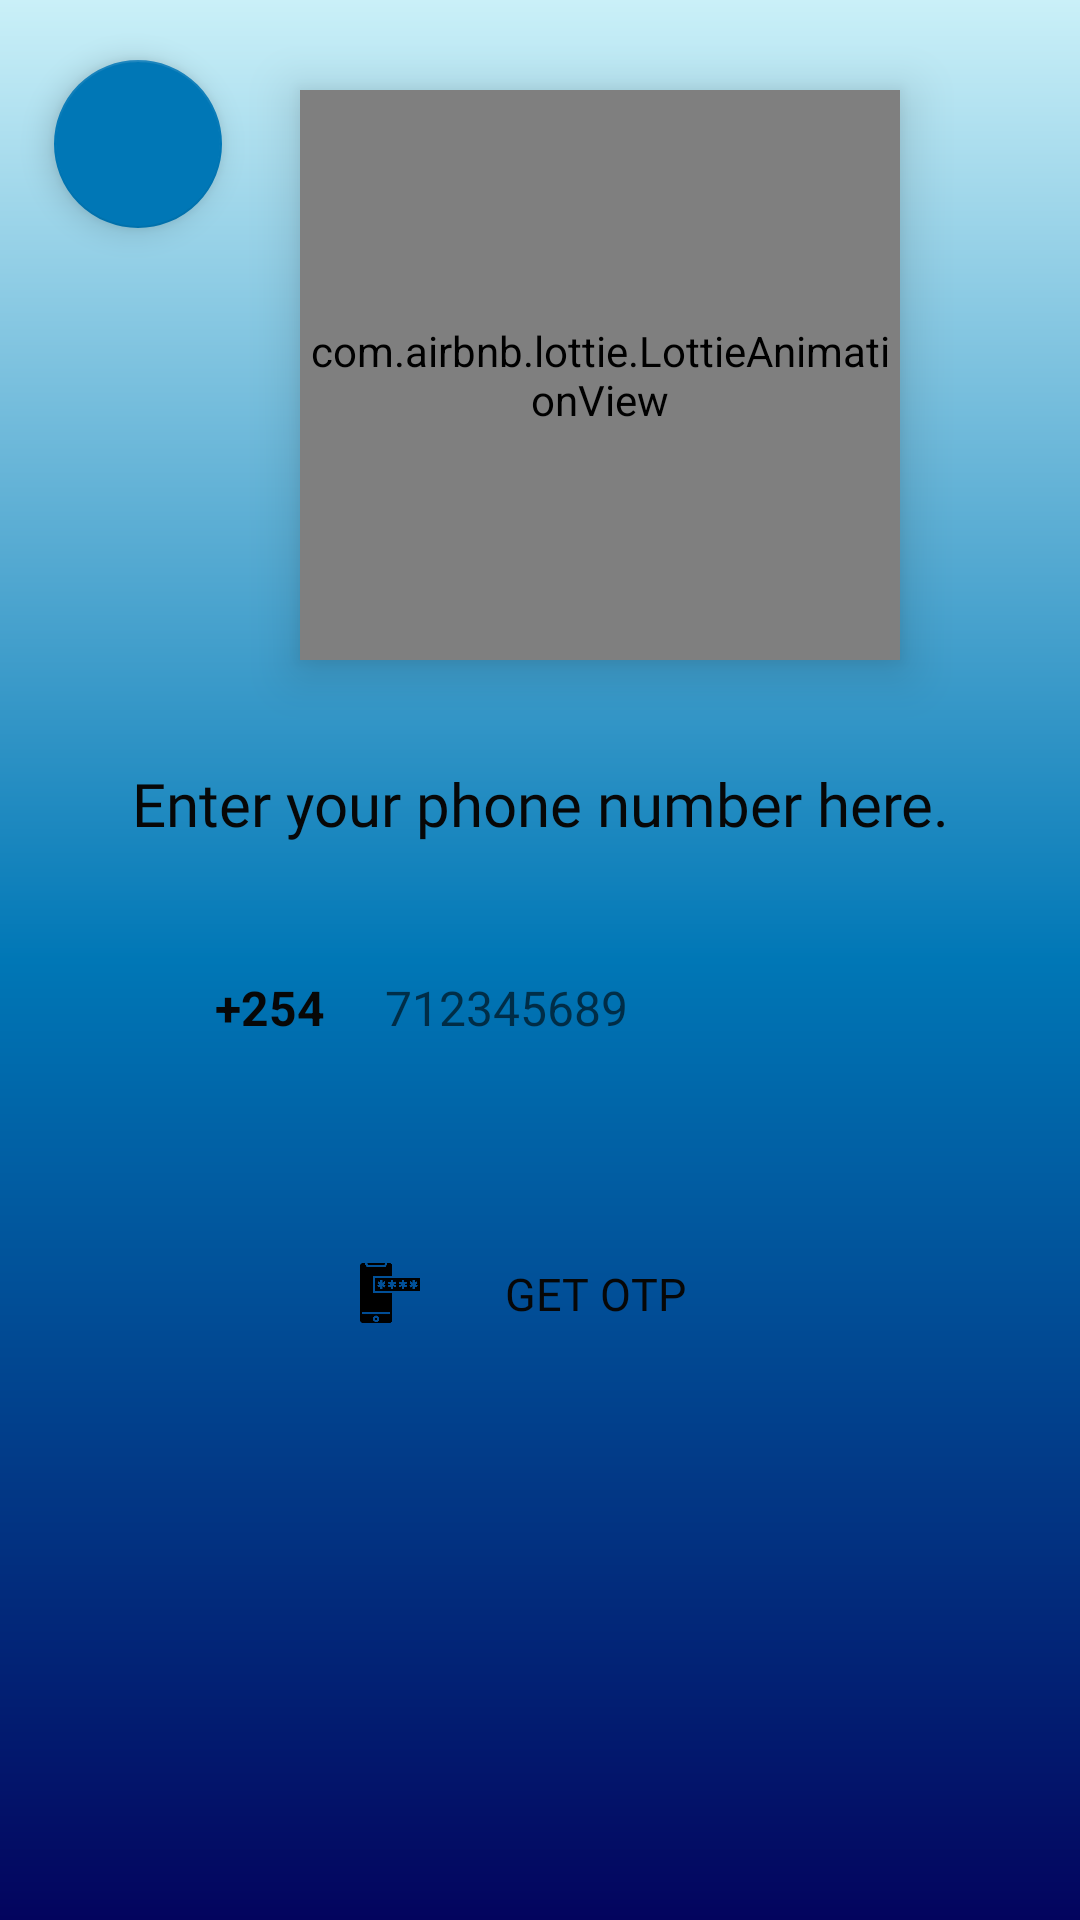

Layout XML and referenced resources for this Android screen:
<!-- AndroidManifest.xml: application theme AppTheme -->
<!-- res/layout/activity_phone.xml -->
<?xml version="1.0" encoding="utf-8"?>
<RelativeLayout xmlns:android="http://schemas.android.com/apk/res/android"
    xmlns:app="http://schemas.android.com/apk/res-auto"
    xmlns:tools="http://schemas.android.com/tools"
    android:layout_width="match_parent"
    android:layout_height="match_parent"
    android:background="@drawable/gradient_background"
    tools:context=".OtpActicity">

    <FrameLayout
        android:layout_width="match_parent"
        android:layout_height="296dp"
        android:id="@+id/otp_text">
        <com.google.android.material.floatingactionbutton.FloatingActionButton
            android:layout_width="wrap_content"
            android:layout_height="wrap_content"
            android:backgroundTint="@color/slightdarkblue"
            android:src="@drawable/icons8_back"
            android:id="@+id/phone_fab"
            android:elevation="1dp"
            android:layout_marginLeft="18dp"
            android:layout_marginTop="20dp"/>
        <com.airbnb.lottie.LottieAnimationView
            android:layout_width="200dp"
            android:layout_height="190dp"
            android:layout_marginTop="30dp"
            app:lottie_rawRes="@raw/phonegif"
            android:elevation="10dp"
            android:layout_marginLeft="100dp"
            android:layout_marginRight="100dp"
            android:id="@+id/phone_gif"/>
        <TextView
            android:layout_width="wrap_content"
            android:layout_height="wrap_content"
            android:fontFamily="@font/poppins_regular"
            android:layout_marginTop="120dp"
            android:layout_gravity="center"
            android:layout_marginLeft="35dp"
            android:layout_marginRight="35dp"
            android:textAlignment="center"
            android:text="@string/phone_digits"
            android:textColor="@color/black"
            android:textSize="20sp"/>
    </FrameLayout>

    <LinearLayout
        android:layout_width="280dp"
        android:layout_height="wrap_content"
        android:id="@+id/linear"
        android:layout_below="@id/otp_text"
        android:elevation="10dp"
        android:orientation="horizontal"
        android:gravity="center"
        android:layout_centerHorizontal="true"
        android:layout_marginTop="20dp"
        android:background="@drawable/blue_border_rounded_cornwe"
        android:layout_marginRight="60dp">
        <TextView
            android:layout_width="wrap_content"
            android:layout_height="40dp"
            android:gravity="center"
            android:text="+254"
            android:layout_marginRight="20dp"
            android:textSize="16sp"
            android:textColor="@color/black"
            android:textStyle="bold"/>
        <EditText
            android:layout_width="160dp"
            android:layout_height="40dp"
            android:id="@+id/phone_number"
            android:hint="712345689"
            android:background="@android:color/transparent"
            android:inputType="number"
            android:maxLength="9"
            android:importantForAutofill="no"
            android:textSize="16sp"
            android:textColor="@color/black"
            />
    </LinearLayout>
    <RelativeLayout
        android:layout_width="180dp"
        android:layout_height="wrap_content"
        android:layout_marginLeft="62dp"
        android:layout_below="@+id/linear"
        android:layout_centerHorizontal="true"
        android:layout_marginTop="50dp"
        android:layout_marginRight="62dp"
        android:layout_gravity="center"
        android:backgroundTint="@color/lightblue"
        android:background="@drawable/blue_border_rounded_cornwe"
        >

        <Button
            android:id="@+id/phone_number_btn"
            android:layout_width="match_parent"
            android:layout_height="wrap_content"
            android:layout_marginRight="30dp"
            android:layout_toRightOf="@+id/otp_icon"
            android:background="@android:color/transparent"
            android:elevation="5dp"
            android:fontFamily="@font/poppins_regular"
            android:maxLines="1"
            android:paddingLeft="17dp"
            android:paddingTop="15dp"
            android:paddingBottom="15dp"
            android:text="@string/phone_txt"
            android:textColor="@color/black"
            android:textSize="15sp" />
        <ImageView
            android:layout_width="20dp"
            android:layout_height="20dp"
            android:id="@+id/otp_icon"
            android:layout_marginLeft="30dp"
            android:layout_centerVertical="true"
            android:src="@drawable/otpicon"/>
    </RelativeLayout>

</RelativeLayout>
<!-- resources referenced by this layout -->
<resources>
  <color name="black">#070707</color>
  <color name="lightblue">#CAF0F8</color>
  <color name="slightdarkblue">#0077B6</color>
  <!-- drawable gradient_background (drawable) -->
  <?xml version="1.0" encoding="utf-8"?>
  <shape xmlns:android="http://schemas.android.com/apk/res/android"
      android:shape="rectangle">
  
      <gradient
          android:startColor="@color/darkblue"
          android:centerColor="@color/slightdarkblue"
          android:endColor="@color/lightblue"
          android:type="linear"
          android:angle="90"/>
  
  
  
  </shape>
  <!-- drawable otpicon: png bitmap (drawable, 9367 bytes) -->
  <string name="phone_digits">Enter your phone number here.</string>
  <string name="phone_txt">Get OTP</string>
  <style name="AppTheme" parent="Theme.AppCompat.Light.DarkActionBar">
          
          <item name="colorPrimary">@color/darkblue</item>
          <item name="colorPrimaryDark">@color/colorPrimaryDark</item>
          <item name="colorAccent">@color/slightdarkblue</item>
          <item name="drawerArrowStyle">@style/DrawerIcon</item>
          <item name="android:listDivider">@android:color/transparent</item>
          <item name="windowActionBar">false</item>
          <item name="windowNoTitle">true</item>
          <item name="android:windowAnimationStyle">@style/animation</item>
  
      </style>
  <color name="darkblue">#03045E</color>
  <color name="colorPrimaryDark">#3700B3</color>
  <style name="DrawerIcon" parent="Widget.AppCompat.DrawerArrowToggle">
          <item name="color">#AE000000</item>
      </style>
  <style name="animation">
          <item name="android:windowEnterAnimation">@android:anim/fade_in</item>
          <item name="android:windowExitAnimation">@android:anim/fade_out</item>
      </style>
</resources>
